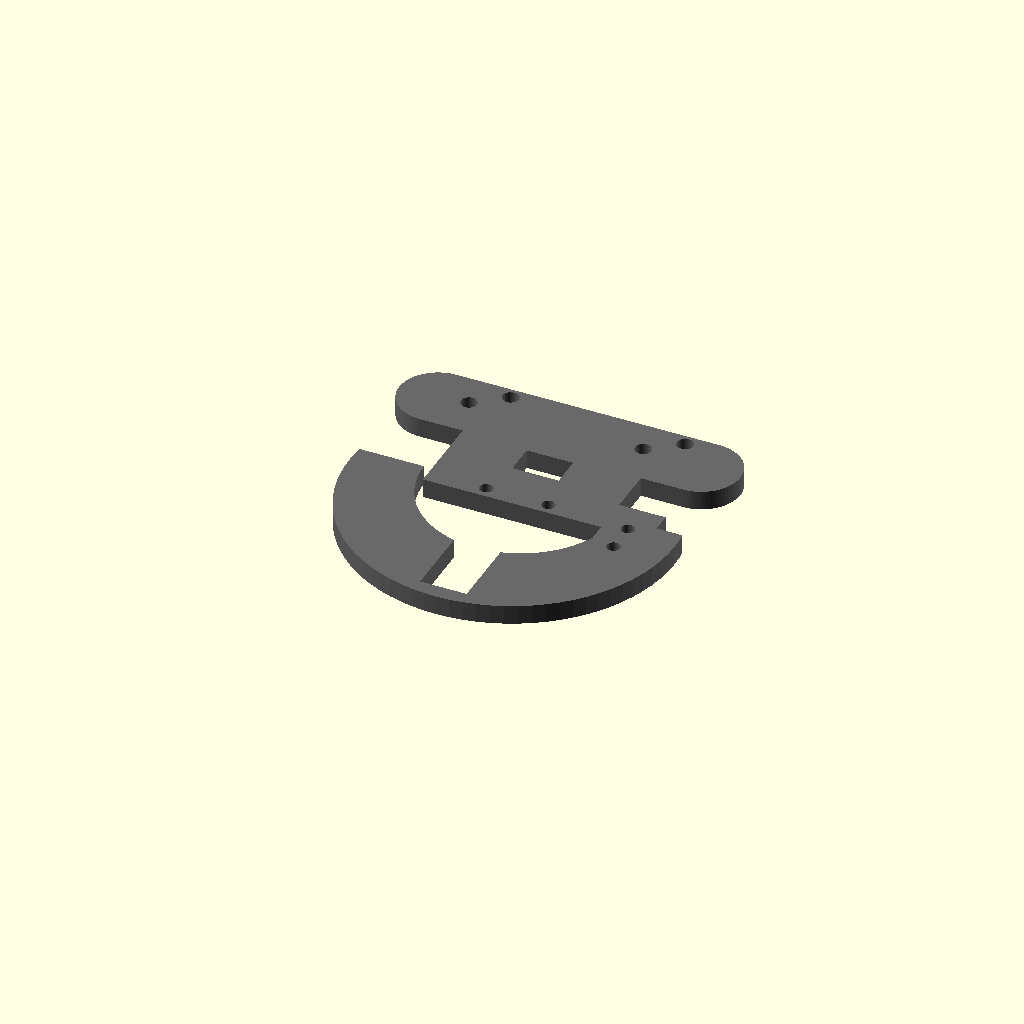
Cell 1 — every parameter at its default value.
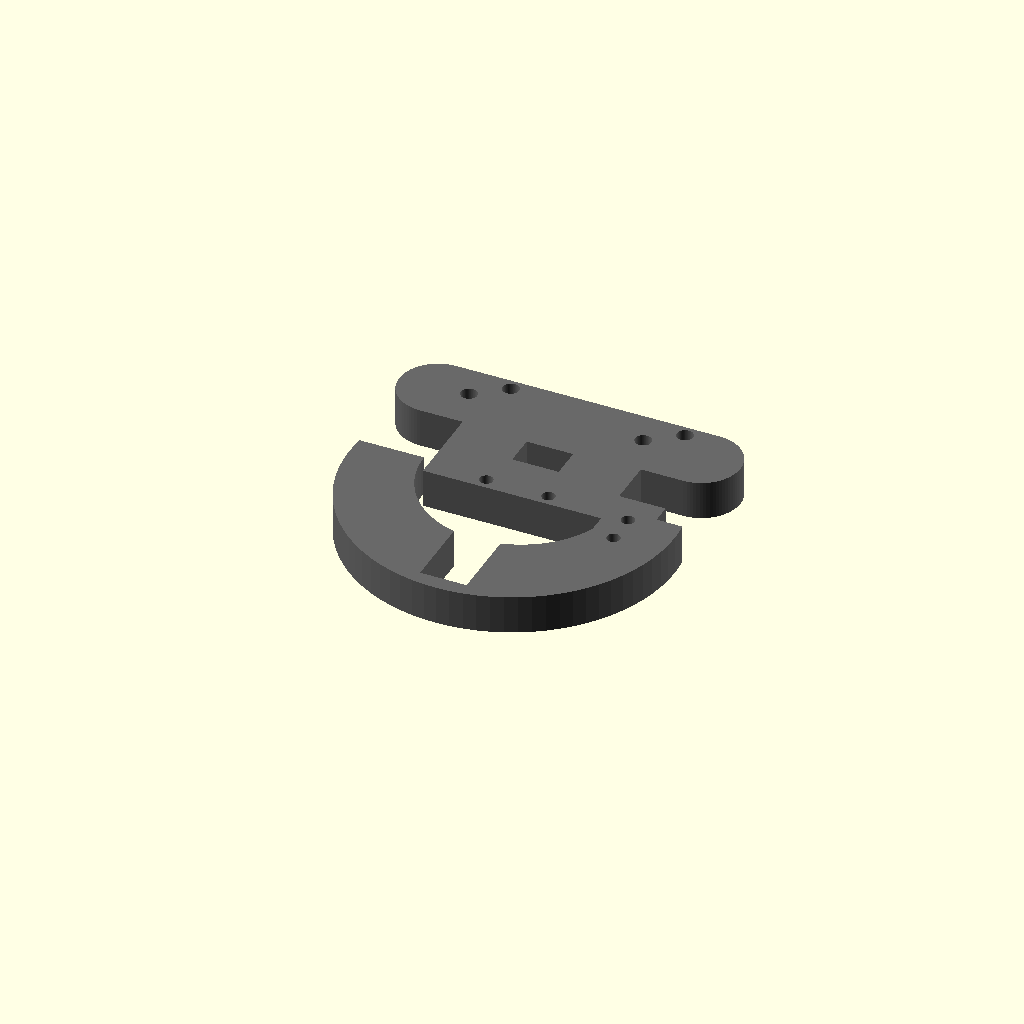
Cell 2: the same model with plate_t = 10.
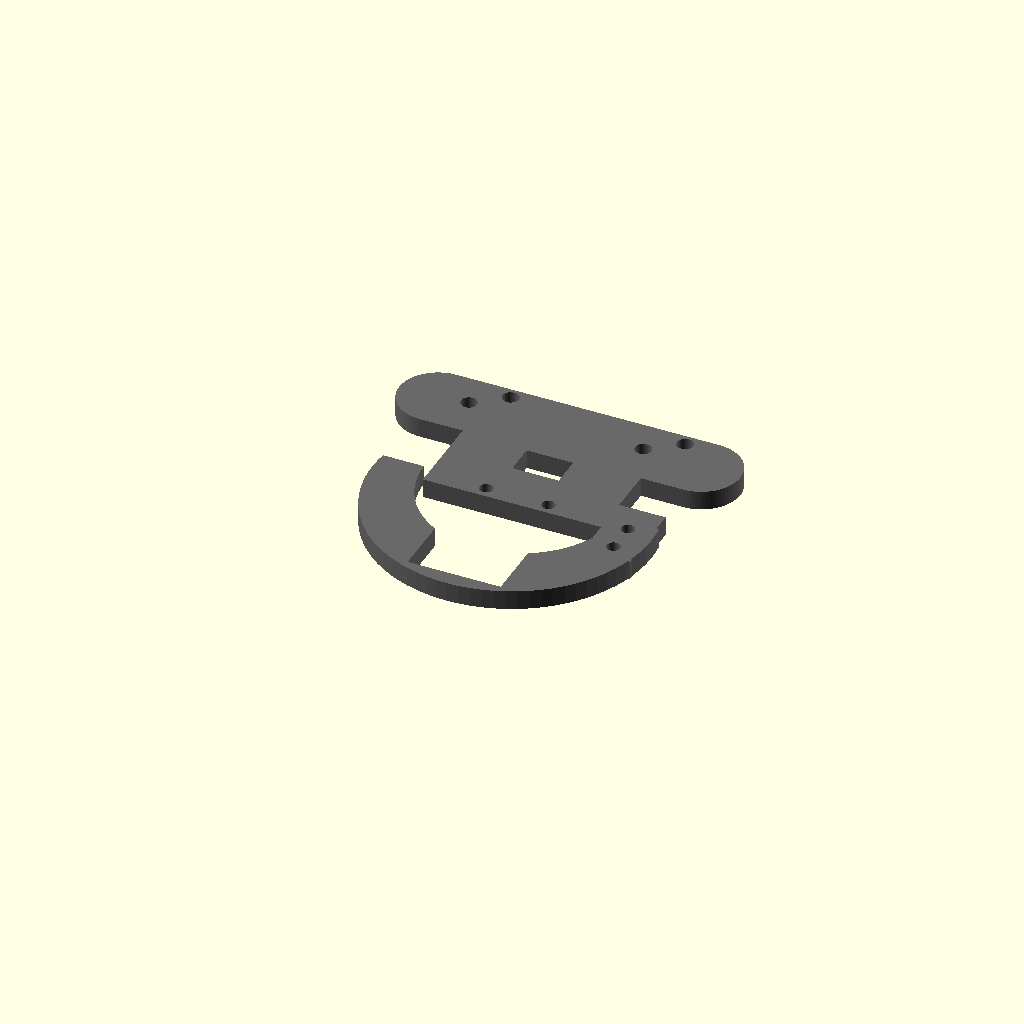
Cell 3: clamp_gap = 24 (everything else at default).
One fixed orthographic camera (rotation 55°, 0°, 25°; colour scheme Cornfield) for every cell.
OpenSCAD source file cad/nero_flange_bracket.scad:
// NERO End-Effector Flange Bracket
// A single 5mm thick plate with a 2D profile extruded
// Units: mm

$fn = 80;

plate_t = 5.0;
clamp_gap = 12.0;
mount_hole = 4.2;
clamp_hole = 3.4;
hole_spacing = 45.0;

// The entire bracket is one 2D profile extruded to 5mm thickness.
// Profile (front view, XZ plane):
//   - Top: bone-shaped ear plate, ~88mm wide
//   - Middle: narrow vertical neck, ~46mm wide
//   - Bottom: half-circle arc opening downward, ~50mm diameter
//   - Right side: small ear tab with 2 holes

module bracket_profile() {
    ear_w = 88;
    ear_h = 12;
    ear_r = 10;
    neck_w = 46;
    neck_h = 25;
    arc_r = 25;
    ear_tab_w = 12;
    ear_tab_h = 20;

    // Top ear plate (bone shape)
    hull() {
        translate([-(ear_w/2 - ear_r), neck_h + ear_h - ear_r])
            circle(r=ear_r);
        translate([(ear_w/2 - ear_r), neck_h + ear_h - ear_r])
            circle(r=ear_r);
        translate([-ear_w/2 + ear_r, neck_h])
            square([ear_w - ear_r*2, 1]);
    }

    // Neck (vertical section)
    translate([-neck_w/2, -5])
        square([neck_w, neck_h + 6]);

    // Arc section: thick-walled half ring opening downward
    arc_wall = (neck_w - clamp_gap) / 2;
    difference() {
        translate([0, -5])
            circle(r=arc_r + arc_wall);
        circle(r=arc_r);
        // Keep only bottom half
        translate([-(arc_r + arc_wall + 1), 0])
            square([(arc_r + arc_wall) * 2 + 2, arc_r + arc_wall + 1]);
        // Cut bottom gap
        translate([-clamp_gap/2, -(arc_r + arc_wall + 1)])
            square([clamp_gap, arc_r + arc_wall + 1]);
    }

    // Right-side ear tab
    translate([neck_w/2, -ear_tab_h + 5])
        square([ear_tab_w, ear_tab_h]);
}

module bracket_holes() {
    ear_h_center = 25 + 6;

    // 4x top mounting holes (2 groups of 2)
    for (sx=[-1,1]) {
        translate([sx*hole_spacing/2 - 4, ear_h_center - 3])
            circle(d=mount_hole);
        translate([sx*hole_spacing/2 + 4, ear_h_center + 3])
            circle(d=mount_hole);
    }

    // 2x clamp face holes
    translate([-8, -2]) circle(d=clamp_hole);
    translate([8, -2]) circle(d=clamp_hole);

    // 2x right ear holes
    translate([46/2 + 6, -3]) circle(d=clamp_hole);
    translate([46/2 + 6, -11]) circle(d=clamp_hole);

    // Cable routing slot
    translate([-6, 8])
        square([12, 8]);
}

// Extrude the profile to plate thickness
color("DimGray")
translate([0, 0, -plate_t/2])
linear_extrude(height=plate_t)
    difference() {
        bracket_profile();
        bracket_holes();
    }
Parameter table extracted from the source (name, type, default, range or options):
plate_t: number, default 5
clamp_gap: number, default 12
mount_hole: number, default 4.2
clamp_hole: number, default 3.4
hole_spacing: number, default 45
